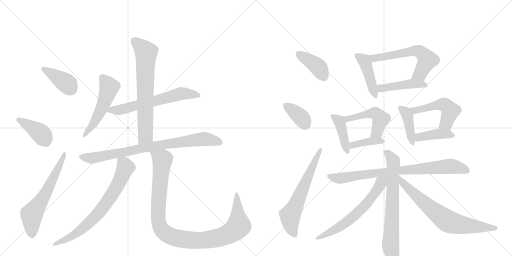
t = 0.00 s
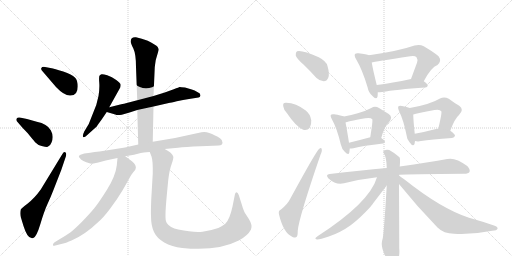
t = 3.56 s
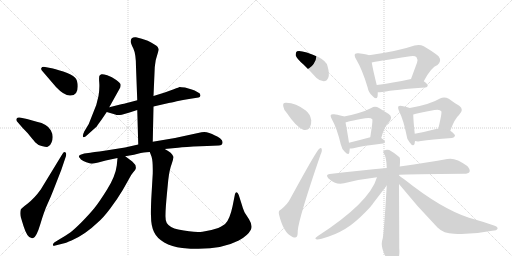
t = 7.12 s
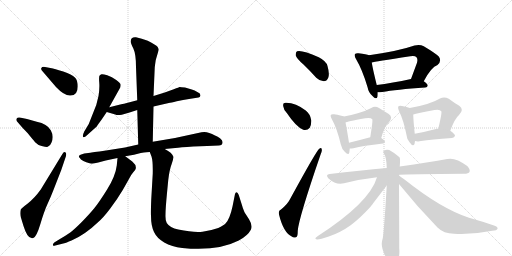
t = 10.67 s
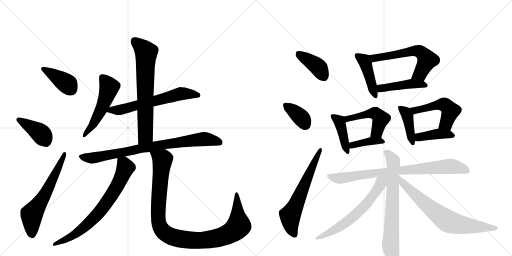
t = 14.23 s
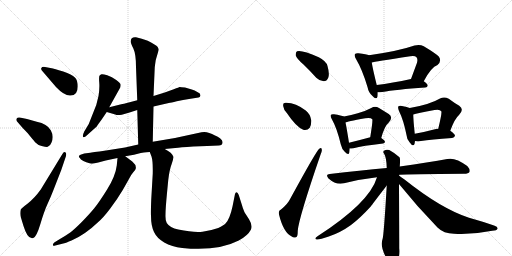
t = 17.79 s

The animated SVG that drew these frames (rendered in a browser with its animation timeline set to each time). Animation: 25 CSS @keyframes rules; one cycle of 17.79 s.

<svg version="1.1" viewBox="0 0 2048 1024" xmlns="http://www.w3.org/2000/svg">
  <g stroke="lightgray" stroke-dasharray="1,1" stroke-width="1" transform="scale(4, 4)">
    <line x1="0" y1="0" x2="256" y2="256"></line>
    <line x1="256" y1="0" x2="0" y2="256"></line>
    <line x1="128" y1="0" x2="128" y2="256"></line>
    <line x1="0" y1="128" x2="256" y2="128"></line>
    <line x1="256" y1="0" x2="512" y2="256"></line>
    <line x1="512" y1="0" x2="256" y2="256"></line>
    <line x1="384" y1="0" x2="384" y2="256"></line>
    <line x1="256" y1="128" x2="512" y2="128"></line>
  </g>
<g transform="scale(1, -1) translate(0, -850)">
   <style type="text/css">
    @keyframes keyframes0 {
      from {
       stroke: black;
       stroke-dashoffset: 394;
       stroke-width: 128;
       }
       56% {
       animation-timing-function: step-end;
       stroke: black;
       stroke-dashoffset: 0;
       stroke-width: 128;
       }
       to {
       stroke: black;
       stroke-width: 1024;
       }
       }
       #make-me-a-hanzi-animation-0 {
         animation: keyframes0 0.570638s both;
         animation-delay: 0.000000s;
         animation-timing-function: linear;
       }
    @keyframes keyframes1 {
      from {
       stroke: black;
       stroke-dashoffset: 406;
       stroke-width: 128;
       }
       57% {
       animation-timing-function: step-end;
       stroke: black;
       stroke-dashoffset: 0;
       stroke-width: 128;
       }
       to {
       stroke: black;
       stroke-width: 1024;
       }
       }
       #make-me-a-hanzi-animation-1 {
         animation: keyframes1 0.580404s both;
         animation-delay: 0.570638s;
         animation-timing-function: linear;
       }
    @keyframes keyframes2 {
      from {
       stroke: black;
       stroke-dashoffset: 613;
       stroke-width: 128;
       }
       67% {
       animation-timing-function: step-end;
       stroke: black;
       stroke-dashoffset: 0;
       stroke-width: 128;
       }
       to {
       stroke: black;
       stroke-width: 1024;
       }
       }
       #make-me-a-hanzi-animation-2 {
         animation: keyframes2 0.748861s both;
         animation-delay: 1.151042s;
         animation-timing-function: linear;
       }
    @keyframes keyframes3 {
      from {
       stroke: black;
       stroke-dashoffset: 524;
       stroke-width: 128;
       }
       63% {
       animation-timing-function: step-end;
       stroke: black;
       stroke-dashoffset: 0;
       stroke-width: 128;
       }
       to {
       stroke: black;
       stroke-width: 1024;
       }
       }
       #make-me-a-hanzi-animation-3 {
         animation: keyframes3 0.676432s both;
         animation-delay: 1.899902s;
         animation-timing-function: linear;
       }
    @keyframes keyframes4 {
      from {
       stroke: black;
       stroke-dashoffset: 625;
       stroke-width: 128;
       }
       67% {
       animation-timing-function: step-end;
       stroke: black;
       stroke-dashoffset: 0;
       stroke-width: 128;
       }
       to {
       stroke: black;
       stroke-width: 1024;
       }
       }
       #make-me-a-hanzi-animation-4 {
         animation: keyframes4 0.758626s both;
         animation-delay: 2.576335s;
         animation-timing-function: linear;
       }
    @keyframes keyframes5 {
      from {
       stroke: black;
       stroke-dashoffset: 691;
       stroke-width: 128;
       }
       69% {
       animation-timing-function: step-end;
       stroke: black;
       stroke-dashoffset: 0;
       stroke-width: 128;
       }
       to {
       stroke: black;
       stroke-width: 1024;
       }
       }
       #make-me-a-hanzi-animation-5 {
         animation: keyframes5 0.812337s both;
         animation-delay: 3.334961s;
         animation-timing-function: linear;
       }
    @keyframes keyframes6 {
      from {
       stroke: black;
       stroke-dashoffset: 812;
       stroke-width: 128;
       }
       73% {
       animation-timing-function: step-end;
       stroke: black;
       stroke-dashoffset: 0;
       stroke-width: 128;
       }
       to {
       stroke: black;
       stroke-width: 1024;
       }
       }
       #make-me-a-hanzi-animation-6 {
         animation: keyframes6 0.910807s both;
         animation-delay: 4.147298s;
         animation-timing-function: linear;
       }
    @keyframes keyframes7 {
      from {
       stroke: black;
       stroke-dashoffset: 725;
       stroke-width: 128;
       }
       70% {
       animation-timing-function: step-end;
       stroke: black;
       stroke-dashoffset: 0;
       stroke-width: 128;
       }
       to {
       stroke: black;
       stroke-width: 1024;
       }
       }
       #make-me-a-hanzi-animation-7 {
         animation: keyframes7 0.840007s both;
         animation-delay: 5.058105s;
         animation-timing-function: linear;
       }
    @keyframes keyframes8 {
      from {
       stroke: black;
       stroke-dashoffset: 1050;
       stroke-width: 128;
       }
       77% {
       animation-timing-function: step-end;
       stroke: black;
       stroke-dashoffset: 0;
       stroke-width: 128;
       }
       to {
       stroke: black;
       stroke-width: 1024;
       }
       }
       #make-me-a-hanzi-animation-8 {
         animation: keyframes8 1.104492s both;
         animation-delay: 5.898112s;
         animation-timing-function: linear;
       }
    @keyframes keyframes9 {
      from {
       stroke: black;
       stroke-dashoffset: 396;
       stroke-width: 128;
       }
       56% {
       animation-timing-function: step-end;
       stroke: black;
       stroke-dashoffset: 0;
       stroke-width: 128;
       }
       to {
       stroke: black;
       stroke-width: 1024;
       }
       }
       #make-me-a-hanzi-animation-9 {
         animation: keyframes9 0.572266s both;
         animation-delay: 7.002604s;
         animation-timing-function: linear;
       }
    @keyframes keyframes10 {
      from {
       stroke: black;
       stroke-dashoffset: 365;
       stroke-width: 128;
       }
       54% {
       animation-timing-function: step-end;
       stroke: black;
       stroke-dashoffset: 0;
       stroke-width: 128;
       }
       to {
       stroke: black;
       stroke-width: 1024;
       }
       }
       #make-me-a-hanzi-animation-10 {
         animation: keyframes10 0.547038s both;
         animation-delay: 7.574870s;
         animation-timing-function: linear;
       }
    @keyframes keyframes11 {
      from {
       stroke: black;
       stroke-dashoffset: 623;
       stroke-width: 128;
       }
       67% {
       animation-timing-function: step-end;
       stroke: black;
       stroke-dashoffset: 0;
       stroke-width: 128;
       }
       to {
       stroke: black;
       stroke-width: 1024;
       }
       }
       #make-me-a-hanzi-animation-11 {
         animation: keyframes11 0.756999s both;
         animation-delay: 8.121908s;
         animation-timing-function: linear;
       }
    @keyframes keyframes12 {
      from {
       stroke: black;
       stroke-dashoffset: 438;
       stroke-width: 128;
       }
       59% {
       animation-timing-function: step-end;
       stroke: black;
       stroke-dashoffset: 0;
       stroke-width: 128;
       }
       to {
       stroke: black;
       stroke-width: 1024;
       }
       }
       #make-me-a-hanzi-animation-12 {
         animation: keyframes12 0.606445s both;
         animation-delay: 8.878906s;
         animation-timing-function: linear;
       }
    @keyframes keyframes13 {
      from {
       stroke: black;
       stroke-dashoffset: 595;
       stroke-width: 128;
       }
       66% {
       animation-timing-function: step-end;
       stroke: black;
       stroke-dashoffset: 0;
       stroke-width: 128;
       }
       to {
       stroke: black;
       stroke-width: 1024;
       }
       }
       #make-me-a-hanzi-animation-13 {
         animation: keyframes13 0.734212s both;
         animation-delay: 9.485352s;
         animation-timing-function: linear;
       }
    @keyframes keyframes14 {
      from {
       stroke: black;
       stroke-dashoffset: 448;
       stroke-width: 128;
       }
       59% {
       animation-timing-function: step-end;
       stroke: black;
       stroke-dashoffset: 0;
       stroke-width: 128;
       }
       to {
       stroke: black;
       stroke-width: 1024;
       }
       }
       #make-me-a-hanzi-animation-14 {
         animation: keyframes14 0.614583s both;
         animation-delay: 10.219564s;
         animation-timing-function: linear;
       }
    @keyframes keyframes15 {
      from {
       stroke: black;
       stroke-dashoffset: 415;
       stroke-width: 128;
       }
       57% {
       animation-timing-function: step-end;
       stroke: black;
       stroke-dashoffset: 0;
       stroke-width: 128;
       }
       to {
       stroke: black;
       stroke-width: 1024;
       }
       }
       #make-me-a-hanzi-animation-15 {
         animation: keyframes15 0.587728s both;
         animation-delay: 10.834147s;
         animation-timing-function: linear;
       }
    @keyframes keyframes16 {
      from {
       stroke: black;
       stroke-dashoffset: 488;
       stroke-width: 128;
       }
       61% {
       animation-timing-function: step-end;
       stroke: black;
       stroke-dashoffset: 0;
       stroke-width: 128;
       }
       to {
       stroke: black;
       stroke-width: 1024;
       }
       }
       #make-me-a-hanzi-animation-16 {
         animation: keyframes16 0.647135s both;
         animation-delay: 11.421875s;
         animation-timing-function: linear;
       }
    @keyframes keyframes17 {
      from {
       stroke: black;
       stroke-dashoffset: 389;
       stroke-width: 128;
       }
       56% {
       animation-timing-function: step-end;
       stroke: black;
       stroke-dashoffset: 0;
       stroke-width: 128;
       }
       to {
       stroke: black;
       stroke-width: 1024;
       }
       }
       #make-me-a-hanzi-animation-17 {
         animation: keyframes17 0.566569s both;
         animation-delay: 12.069010s;
         animation-timing-function: linear;
       }
    @keyframes keyframes18 {
      from {
       stroke: black;
       stroke-dashoffset: 409;
       stroke-width: 128;
       }
       57% {
       animation-timing-function: step-end;
       stroke: black;
       stroke-dashoffset: 0;
       stroke-width: 128;
       }
       to {
       stroke: black;
       stroke-width: 1024;
       }
       }
       #make-me-a-hanzi-animation-18 {
         animation: keyframes18 0.582845s both;
         animation-delay: 12.635579s;
         animation-timing-function: linear;
       }
    @keyframes keyframes19 {
      from {
       stroke: black;
       stroke-dashoffset: 502;
       stroke-width: 128;
       }
       62% {
       animation-timing-function: step-end;
       stroke: black;
       stroke-dashoffset: 0;
       stroke-width: 128;
       }
       to {
       stroke: black;
       stroke-width: 1024;
       }
       }
       #make-me-a-hanzi-animation-19 {
         animation: keyframes19 0.658529s both;
         animation-delay: 13.218424s;
         animation-timing-function: linear;
       }
    @keyframes keyframes20 {
      from {
       stroke: black;
       stroke-dashoffset: 403;
       stroke-width: 128;
       }
       57% {
       animation-timing-function: step-end;
       stroke: black;
       stroke-dashoffset: 0;
       stroke-width: 128;
       }
       to {
       stroke: black;
       stroke-width: 1024;
       }
       }
       #make-me-a-hanzi-animation-20 {
         animation: keyframes20 0.577962s both;
         animation-delay: 13.876953s;
         animation-timing-function: linear;
       }
    @keyframes keyframes21 {
      from {
       stroke: black;
       stroke-dashoffset: 814;
       stroke-width: 128;
       }
       73% {
       animation-timing-function: step-end;
       stroke: black;
       stroke-dashoffset: 0;
       stroke-width: 128;
       }
       to {
       stroke: black;
       stroke-width: 1024;
       }
       }
       #make-me-a-hanzi-animation-21 {
         animation: keyframes21 0.912435s both;
         animation-delay: 14.454915s;
         animation-timing-function: linear;
       }
    @keyframes keyframes22 {
      from {
       stroke: black;
       stroke-dashoffset: 712;
       stroke-width: 128;
       }
       70% {
       animation-timing-function: step-end;
       stroke: black;
       stroke-dashoffset: 0;
       stroke-width: 128;
       }
       to {
       stroke: black;
       stroke-width: 1024;
       }
       }
       #make-me-a-hanzi-animation-22 {
         animation: keyframes22 0.829427s both;
         animation-delay: 15.367350s;
         animation-timing-function: linear;
       }
    @keyframes keyframes23 {
      from {
       stroke: black;
       stroke-dashoffset: 625;
       stroke-width: 128;
       }
       67% {
       animation-timing-function: step-end;
       stroke: black;
       stroke-dashoffset: 0;
       stroke-width: 128;
       }
       to {
       stroke: black;
       stroke-width: 1024;
       }
       }
       #make-me-a-hanzi-animation-23 {
         animation: keyframes23 0.758626s both;
         animation-delay: 16.196777s;
         animation-timing-function: linear;
       }
    @keyframes keyframes24 {
      from {
       stroke: black;
       stroke-dashoffset: 714;
       stroke-width: 128;
       }
       70% {
       animation-timing-function: step-end;
       stroke: black;
       stroke-dashoffset: 0;
       stroke-width: 128;
       }
       to {
       stroke: black;
       stroke-width: 1024;
       }
       }
       #make-me-a-hanzi-animation-24 {
         animation: keyframes24 0.831055s both;
         animation-delay: 16.955404s;
         animation-timing-function: linear;
       }
</style>
<path d="M 224 502 Q 258 466 282 468 Q 311 468 311 504 Q 311 530 299.5 540.5 Q 288 551 253 564 Q 213 576 212 576 L 175 583 Q 167 583 165 577.5 Q 163 572 170 565 L 224 502 Z" fill="lightgray"></path> 
<path d="M 89 340 L 111 317 Q 131 292 140.5 281.5 Q 150 271 166.5 266.5 Q 183 262 187 262 Q 191 262 195 266 Q 201 268 206 280 Q 217 305 203 329.5 Q 189 354 147 363 L 108 374 L 79 380 Q 70 382 67 376 Q 62 370 71 361 L 89 340 Z" fill="lightgray"></path> 
<path d="M 163 92 Q 137 56 111 36.5 Q 85 17 83 12 Q 79 -2 83 -18 L 94 -54 Q 109 -102 126 -102 Q 128 -104 133 -102 Q 146 -98 161.5 -46 Q 177 6 190 34 Q 203 62 213 88 L 245 170 L 264 226 Q 267 238 261 241 Q 255 244 249 233 L 163 92 Z" fill="lightgray"></path> 
<path d="M 437 421 L 481 500 Q 483 507 482.5 512 Q 482 517 465 530 Q 448 543 429 549 Q 410 555 406 553 Q 402 551 398.5 548 Q 395 545 397 520.5 Q 399 496 394 466 L 385 430 L 355 354 L 337 324 Q 329 307 332.5 302.5 Q 336 298 349 310 L 387 344 Q 392 352 406 371 L 427 402 L 437 421 Z" fill="lightgray"></path> 
<path d="M 614 424 L 675 438 Q 683 439 707 445 Q 730 451 762 455 L 794 460 Q 800 460 802 468 Q 802 477 791 481 Q 778 489 767 492 L 740 500 L 726 501 L 719 502 L 718 502 Q 717 501 695 493 L 659 480 L 614 466 L 549 449 L 496 435 L 485 433 L 437 421 C 408 414 398 410 427 402 L 461 392 Q 468 388 487 391 L 515 399 L 549 410 L 614 424 Z" fill="lightgray"></path> 
<path d="M 611 283 L 614 424 L 614 466 L 619 581 Q 620 590 623 610 L 635 651 Q 635 655 630 663 Q 625 670 591 687 L 567 695 L 544 701 Q 523 703 523 686 Q 521 680 533 657 Q 544 634 544 582 L 549 449 L 549 410 L 553 272 C 554 242 610 253 611 283 Z" fill="lightgray"></path> 
<path d="M 322 231 Q 310 226 320 217 Q 321 213 333.5 206.5 Q 346 200 355 198 Q 367 192 393 200 L 423 208 L 470 218 L 501 225 L 536 231 L 563 238 Q 590 242 599 242 L 659 254 L 701 258 Q 719 261 773 264 L 829 266 L 875 268 Q 890 268 890 280 Q 892 288 880 297 Q 868 306 860 308 Q 828 327 806 321 L 700 298 L 611 283 L 553 272 L 500 260 L 424 248 Q 365 240 361 239 L 337 236 L 322 231 Z" fill="lightgray"></path> 
<path d="M 470 218 L 467 188 Q 462 146 429 93 Q 396 40 377 17 Q 358 -6 328 -37 Q 297 -68 281 -80 Q 264 -92 238 -107 L 217 -120 Q 210 -126 212 -131 Q 213 -135 221 -132 L 257 -123 Q 263 -122 286 -112 Q 340 -89 393 -38 Q 413 -21 441 16 Q 469 53 491 90 Q 512 127 518 138 Q 523 149 533 161 Q 542 172 542 173 Q 548 188 529 204 L 501 225 C 477 243 473 246 470 218 Z" fill="lightgray"></path> 
<path d="M 599 242 L 606 224 Q 612 207 611 156 L 605 53 Q 603 0 604 -13 Q 604 -53 616 -78 Q 627 -102 657 -120 Q 687 -137 729 -142 Q 870 -156 955 -112 Q 991 -93 1004 -68 Q 1011 -51 996 -27 L 978 1 Q 970 20 968 29 L 955 70 Q 951 81 946 81 Q 942 80 940 74 L 930 24 Q 919 -27 902 -44 Q 895 -51 873 -62 Q 845 -72 810 -77 Q 774 -81 713 -68 Q 679 -61 667 -42 Q 661 -32 662 -8 Q 662 16 668 78 L 673 130 Q 678 172 687 195 Q 695 218 693 224 Q 689 239 659 254 C 633 270 589 270 599 242 Z" fill="lightgray"></path> 
<path d="M 1214 592 Q 1239 568 1265 539 Q 1278 526 1295 525 Q 1307 525 1313 539 Q 1319 554 1310 586 Q 1306 605 1275 621 Q 1206 652 1188 645 Q 1182 641 1183 628 Q 1187 615 1214 592 Z" fill="lightgray"></path> 
<path d="M 1148 397 Q 1184 343 1213 331 Q 1229 327 1239 339 Q 1246 352 1245 369 Q 1241 394 1223 408 Q 1184 438 1145 439 Q 1141 440 1138 438 Q 1131 437 1133 425 Q 1134 412 1148 397 Z" fill="lightgray"></path> 
<path d="M 1124 12 Q 1112 8 1116 -8 Q 1134 -81 1167 -96 Q 1174 -103 1184 -99 Q 1191 -98 1191 -73 Q 1195 -22 1282 231 Q 1289 247 1287 252 Q 1286 262 1277 255 Q 1268 251 1162 57 Q 1152 35 1124 12 Z" fill="lightgray"></path> 
<path d="M 1476 629 Q 1467 633 1434 637 Q 1424 638 1420 634 Q 1416 628 1424 614 Q 1449 572 1470 502 Q 1474 480 1489 467 Q 1505 449 1510 463 Q 1511 470 1511 481 L 1507 510 Q 1491 574 1487 600 C 1483 627 1483 627 1476 629 Z" fill="lightgray"></path> 
<path d="M 1695 525 Q 1725 582 1750 590 Q 1768 606 1755 624 Q 1742 637 1695 665 Q 1679 674 1658 668 Q 1595 646 1476 629 C 1446 625 1458 594 1487 600 Q 1497 603 1641 625 Q 1659 629 1666 621 Q 1672 614 1668 599 L 1644 534 C 1634 506 1681 499 1695 525 Z" fill="lightgray"></path> 
<path d="M 1511 481 Q 1518 481 1529 482 Q 1583 492 1701 500 Q 1710 501 1711 508 Q 1711 514 1695 525 C 1674 540 1673 540 1644 534 Q 1568 518 1507 510 C 1477 506 1481 480 1511 481 Z" fill="lightgray"></path> 
<path d="M 1376 384 Q 1366 388 1336 393 Q 1326 394 1324 391 Q 1320 387 1327 374 Q 1348 337 1363 273 Q 1367 254 1379 243 Q 1394 227 1397 239 Q 1398 246 1399 256 L 1396 279 Q 1387 337 1382 360 C 1377 384 1377 384 1376 384 Z" fill="lightgray"></path> 
<path d="M 1525 298 Q 1538 346 1555 360 Q 1574 382 1555 394 L 1516 418 Q 1500 428 1485 418 Q 1461 405 1431 397 Q 1406 390 1376 384 C 1347 378 1354 350 1382 360 Q 1385 363 1461 377 Q 1483 381 1489 373 Q 1492 370 1481 301 C 1476 271 1517 269 1525 298 Z" fill="lightgray"></path> 
<path d="M 1399 256 Q 1406 256 1414 257 Q 1451 267 1532 276 Q 1539 277 1540 283 Q 1540 287 1525 298 C 1510 309 1510 309 1481 301 Q 1433 288 1396 279 C 1367 272 1369 255 1399 256 Z" fill="lightgray"></path> 
<path d="M 1639 418 Q 1629 422 1608 426 Q 1598 429 1594 425 Q 1590 421 1596 406 Q 1614 370 1626 310 Q 1627 292 1639 280 Q 1652 261 1658 274 L 1660 286 L 1659 315 Q 1653 373 1653 392 C 1653 413 1653 413 1639 418 Z" fill="lightgray"></path> 
<path d="M 1801 327 Q 1819 376 1836 390 Q 1858 412 1837 427 Q 1819 437 1795 455 Q 1777 465 1760 456 Q 1720 432 1639 418 C 1609 413 1624 383 1653 392 Q 1668 398 1738 410 Q 1760 414 1765 405 Q 1769 401 1753 335 C 1746 306 1790 299 1801 327 Z" fill="lightgray"></path> 
<path d="M 1660 286 Q 1672 283 1684 286 Q 1724 293 1808 298 Q 1818 299 1820 307 Q 1820 314 1801 327 L 1753 335 Q 1750 336 1748 335 Q 1699 322 1659 315 C 1629 310 1631 292 1660 286 Z" fill="lightgray"></path> 
<path d="M 1597 151 Q 1636 154 1856 155 Q 1874 155 1878 162 Q 1882 172 1869 186 Q 1821 222 1789 214 Q 1717 201 1599 184 L 1547 178 Q 1441 168 1319 154 Q 1300 153 1314 136 Q 1344 109 1376 117 Q 1437 133 1508 141 L 1597 151 Z" fill="lightgray"></path> 
<path d="M 1596 148 Q 1596 149 1597 151 L 1599 184 Q 1602 217 1598 221 Q 1576 240 1557 250 Q 1545 254 1536 247 Q 1530 243 1537 234 Q 1546 219 1547 178 L 1547 108 Q 1535 -96 1530 -107 Q 1518 -140 1553 -194 Q 1563 -212 1572 -216 Q 1582 -217 1588 -205 Q 1600 -174 1597 -144 Q 1597 -102 1596 114 L 1596 148 Z" fill="lightgray"></path> 
<path d="M 1508 141 Q 1478 39 1270 -95 Q 1254 -105 1268 -108 Q 1278 -109 1315 -96 Q 1361 -81 1404 -50 Q 1441 -22 1483 24 Q 1487 30 1547 108 C 1579 149 1526 193 1508 141 Z" fill="lightgray"></path> 
<path d="M 1596 114 Q 1669 23 1750 -60 Q 1775 -85 1816 -85 Q 1891 -89 1969 -73 Q 1988 -72 1990 -65 Q 1993 -58 1976 -52 Q 1930 -36 1876 -21 Q 1765 15 1618 132 Q 1603 142 1596 148 C 1572 166 1577 137 1596 114 Z" fill="lightgray"></path> 
      <clipPath id="make-me-a-hanzi-clip-0">
      <path d="M 224 502 Q 258 466 282 468 Q 311 468 311 504 Q 311 530 299.5 540.5 Q 288 551 253 564 Q 213 576 212 576 L 175 583 Q 167 583 165 577.5 Q 163 572 170 565 L 224 502 Z" fill="lightgray"></path>
      </clipPath>
      <path clip-path="url(#make-me-a-hanzi-clip-0)" d="M 174 574 L 271 513 L 284 493 " fill="none" id="make-me-a-hanzi-animation-0" stroke-dasharray="266 532" stroke-linecap="round"></path>

      <clipPath id="make-me-a-hanzi-clip-1">
      <path d="M 89 340 L 111 317 Q 131 292 140.5 281.5 Q 150 271 166.5 266.5 Q 183 262 187 262 Q 191 262 195 266 Q 201 268 206 280 Q 217 305 203 329.5 Q 189 354 147 363 L 108 374 L 79 380 Q 70 382 67 376 Q 62 370 71 361 L 89 340 Z" fill="lightgray"></path>
      </clipPath>
      <path clip-path="url(#make-me-a-hanzi-clip-1)" d="M 76 370 L 162 317 L 183 287 L 185 275 " fill="none" id="make-me-a-hanzi-animation-1" stroke-dasharray="278 556" stroke-linecap="round"></path>

      <clipPath id="make-me-a-hanzi-clip-2">
      <path d="M 163 92 Q 137 56 111 36.5 Q 85 17 83 12 Q 79 -2 83 -18 L 94 -54 Q 109 -102 126 -102 Q 128 -104 133 -102 Q 146 -98 161.5 -46 Q 177 6 190 34 Q 203 62 213 88 L 245 170 L 264 226 Q 267 238 261 241 Q 255 244 249 233 L 163 92 Z" fill="lightgray"></path>
      </clipPath>
      <path clip-path="url(#make-me-a-hanzi-clip-2)" d="M 130 -90 L 126 -11 L 183 77 L 258 233 " fill="none" id="make-me-a-hanzi-animation-2" stroke-dasharray="485 970" stroke-linecap="round"></path>

      <clipPath id="make-me-a-hanzi-clip-3">
      <path d="M 437 421 L 481 500 Q 483 507 482.5 512 Q 482 517 465 530 Q 448 543 429 549 Q 410 555 406 553 Q 402 551 398.5 548 Q 395 545 397 520.5 Q 399 496 394 466 L 385 430 L 355 354 L 337 324 Q 329 307 332.5 302.5 Q 336 298 349 310 L 387 344 Q 392 352 406 371 L 427 402 L 437 421 Z" fill="lightgray"></path>
      </clipPath>
      <path clip-path="url(#make-me-a-hanzi-clip-3)" d="M 409 541 L 432 511 L 432 484 L 408 418 L 372 351 L 336 307 " fill="none" id="make-me-a-hanzi-animation-3" stroke-dasharray="396 792" stroke-linecap="round"></path>

      <clipPath id="make-me-a-hanzi-clip-4">
      <path d="M 614 424 L 675 438 Q 683 439 707 445 Q 730 451 762 455 L 794 460 Q 800 460 802 468 Q 802 477 791 481 Q 778 489 767 492 L 740 500 L 726 501 L 719 502 L 718 502 Q 717 501 695 493 L 659 480 L 614 466 L 549 449 L 496 435 L 485 433 L 437 421 C 408 414 398 410 427 402 L 461 392 Q 468 388 487 391 L 515 399 L 549 410 L 614 424 Z" fill="lightgray"></path>
      </clipPath>
      <path clip-path="url(#make-me-a-hanzi-clip-4)" d="M 434 404 L 446 410 L 489 412 L 712 473 L 740 476 L 793 469 " fill="none" id="make-me-a-hanzi-animation-4" stroke-dasharray="497 994" stroke-linecap="round"></path>

      <clipPath id="make-me-a-hanzi-clip-5">
      <path d="M 611 283 L 614 424 L 614 466 L 619 581 Q 620 590 623 610 L 635 651 Q 635 655 630 663 Q 625 670 591 687 L 567 695 L 544 701 Q 523 703 523 686 Q 521 680 533 657 Q 544 634 544 582 L 549 449 L 549 410 L 553 272 C 554 242 610 253 611 283 Z" fill="lightgray"></path>
      </clipPath>
      <path clip-path="url(#make-me-a-hanzi-clip-5)" d="M 538 687 L 585 640 L 582 308 L 559 280 " fill="none" id="make-me-a-hanzi-animation-5" stroke-dasharray="563 1126" stroke-linecap="round"></path>

      <clipPath id="make-me-a-hanzi-clip-6">
      <path d="M 322 231 Q 310 226 320 217 Q 321 213 333.5 206.5 Q 346 200 355 198 Q 367 192 393 200 L 423 208 L 470 218 L 501 225 L 536 231 L 563 238 Q 590 242 599 242 L 659 254 L 701 258 Q 719 261 773 264 L 829 266 L 875 268 Q 890 268 890 280 Q 892 288 880 297 Q 868 306 860 308 Q 828 327 806 321 L 700 298 L 611 283 L 553 272 L 500 260 L 424 248 Q 365 240 361 239 L 337 236 L 322 231 Z" fill="lightgray"></path>
      </clipPath>
      <path clip-path="url(#make-me-a-hanzi-clip-6)" d="M 331 223 L 365 217 L 563 257 L 804 293 L 842 291 L 878 280 " fill="none" id="make-me-a-hanzi-animation-6" stroke-dasharray="684 1368" stroke-linecap="round"></path>

      <clipPath id="make-me-a-hanzi-clip-7">
      <path d="M 470 218 L 467 188 Q 462 146 429 93 Q 396 40 377 17 Q 358 -6 328 -37 Q 297 -68 281 -80 Q 264 -92 238 -107 L 217 -120 Q 210 -126 212 -131 Q 213 -135 221 -132 L 257 -123 Q 263 -122 286 -112 Q 340 -89 393 -38 Q 413 -21 441 16 Q 469 53 491 90 Q 512 127 518 138 Q 523 149 533 161 Q 542 172 542 173 Q 548 188 529 204 L 501 225 C 477 243 473 246 470 218 Z" fill="lightgray"></path>
      </clipPath>
      <path clip-path="url(#make-me-a-hanzi-clip-7)" d="M 480 209 L 495 196 L 502 180 L 464 98 L 406 12 L 329 -66 L 272 -105 L 217 -127 " fill="none" id="make-me-a-hanzi-animation-7" stroke-dasharray="597 1194" stroke-linecap="round"></path>

      <clipPath id="make-me-a-hanzi-clip-8">
      <path d="M 599 242 L 606 224 Q 612 207 611 156 L 605 53 Q 603 0 604 -13 Q 604 -53 616 -78 Q 627 -102 657 -120 Q 687 -137 729 -142 Q 870 -156 955 -112 Q 991 -93 1004 -68 Q 1011 -51 996 -27 L 978 1 Q 970 20 968 29 L 955 70 Q 951 81 946 81 Q 942 80 940 74 L 930 24 Q 919 -27 902 -44 Q 895 -51 873 -62 Q 845 -72 810 -77 Q 774 -81 713 -68 Q 679 -61 667 -42 Q 661 -32 662 -8 Q 662 16 668 78 L 673 130 Q 678 172 687 195 Q 695 218 693 224 Q 689 239 659 254 C 633 270 589 270 599 242 Z" fill="lightgray"></path>
      </clipPath>
      <path clip-path="url(#make-me-a-hanzi-clip-8)" d="M 607 240 L 650 211 L 633 -20 L 642 -61 L 668 -88 L 726 -107 L 794 -112 L 865 -103 L 921 -82 L 955 -53 L 948 73 " fill="none" id="make-me-a-hanzi-animation-8" stroke-dasharray="922 1844" stroke-linecap="round"></path>

      <clipPath id="make-me-a-hanzi-clip-9">
      <path d="M 1214 592 Q 1239 568 1265 539 Q 1278 526 1295 525 Q 1307 525 1313 539 Q 1319 554 1310 586 Q 1306 605 1275 621 Q 1206 652 1188 645 Q 1182 641 1183 628 Q 1187 615 1214 592 Z" fill="lightgray"></path>
      </clipPath>
      <path clip-path="url(#make-me-a-hanzi-clip-9)" d="M 1193 637 L 1272 582 L 1294 544 " fill="none" id="make-me-a-hanzi-animation-9" stroke-dasharray="268 536" stroke-linecap="round"></path>

      <clipPath id="make-me-a-hanzi-clip-10">
      <path d="M 1148 397 Q 1184 343 1213 331 Q 1229 327 1239 339 Q 1246 352 1245 369 Q 1241 394 1223 408 Q 1184 438 1145 439 Q 1141 440 1138 438 Q 1131 437 1133 425 Q 1134 412 1148 397 Z" fill="lightgray"></path>
      </clipPath>
      <path clip-path="url(#make-me-a-hanzi-clip-10)" d="M 1143 429 L 1198 386 L 1220 354 " fill="none" id="make-me-a-hanzi-animation-10" stroke-dasharray="237 474" stroke-linecap="round"></path>

      <clipPath id="make-me-a-hanzi-clip-11">
      <path d="M 1124 12 Q 1112 8 1116 -8 Q 1134 -81 1167 -96 Q 1174 -103 1184 -99 Q 1191 -98 1191 -73 Q 1195 -22 1282 231 Q 1289 247 1287 252 Q 1286 262 1277 255 Q 1268 251 1162 57 Q 1152 35 1124 12 Z" fill="lightgray"></path>
      </clipPath>
      <path clip-path="url(#make-me-a-hanzi-clip-11)" d="M 1178 -89 L 1166 -62 L 1161 -12 L 1281 249 " fill="none" id="make-me-a-hanzi-animation-11" stroke-dasharray="495 990" stroke-linecap="round"></path>

      <clipPath id="make-me-a-hanzi-clip-12">
      <path d="M 1476 629 Q 1467 633 1434 637 Q 1424 638 1420 634 Q 1416 628 1424 614 Q 1449 572 1470 502 Q 1474 480 1489 467 Q 1505 449 1510 463 Q 1511 470 1511 481 L 1507 510 Q 1491 574 1487 600 C 1483 627 1483 627 1476 629 Z" fill="lightgray"></path>
      </clipPath>
      <path clip-path="url(#make-me-a-hanzi-clip-12)" d="M 1428 629 L 1456 608 L 1464 591 L 1500 468 " fill="none" id="make-me-a-hanzi-animation-12" stroke-dasharray="310 620" stroke-linecap="round"></path>

      <clipPath id="make-me-a-hanzi-clip-13">
      <path d="M 1695 525 Q 1725 582 1750 590 Q 1768 606 1755 624 Q 1742 637 1695 665 Q 1679 674 1658 668 Q 1595 646 1476 629 C 1446 625 1458 594 1487 600 Q 1497 603 1641 625 Q 1659 629 1666 621 Q 1672 614 1668 599 L 1644 534 C 1634 506 1681 499 1695 525 Z" fill="lightgray"></path>
      </clipPath>
      <path clip-path="url(#make-me-a-hanzi-clip-13)" d="M 1487 608 L 1508 620 L 1599 632 L 1659 647 L 1676 645 L 1690 637 L 1709 610 L 1680 555 L 1651 539 " fill="none" id="make-me-a-hanzi-animation-13" stroke-dasharray="467 934" stroke-linecap="round"></path>

      <clipPath id="make-me-a-hanzi-clip-14">
      <path d="M 1511 481 Q 1518 481 1529 482 Q 1583 492 1701 500 Q 1710 501 1711 508 Q 1711 514 1695 525 C 1674 540 1673 540 1644 534 Q 1568 518 1507 510 C 1477 506 1481 480 1511 481 Z" fill="lightgray"></path>
      </clipPath>
      <path clip-path="url(#make-me-a-hanzi-clip-14)" d="M 1515 489 L 1530 498 L 1639 515 L 1703 508 " fill="none" id="make-me-a-hanzi-animation-14" stroke-dasharray="320 640" stroke-linecap="round"></path>

      <clipPath id="make-me-a-hanzi-clip-15">
      <path d="M 1376 384 Q 1366 388 1336 393 Q 1326 394 1324 391 Q 1320 387 1327 374 Q 1348 337 1363 273 Q 1367 254 1379 243 Q 1394 227 1397 239 Q 1398 246 1399 256 L 1396 279 Q 1387 337 1382 360 C 1377 384 1377 384 1376 384 Z" fill="lightgray"></path>
      </clipPath>
      <path clip-path="url(#make-me-a-hanzi-clip-15)" d="M 1331 386 L 1359 361 L 1388 243 " fill="none" id="make-me-a-hanzi-animation-15" stroke-dasharray="287 574" stroke-linecap="round"></path>

      <clipPath id="make-me-a-hanzi-clip-16">
      <path d="M 1525 298 Q 1538 346 1555 360 Q 1574 382 1555 394 L 1516 418 Q 1500 428 1485 418 Q 1461 405 1431 397 Q 1406 390 1376 384 C 1347 378 1354 350 1382 360 Q 1385 363 1461 377 Q 1483 381 1489 373 Q 1492 370 1481 301 C 1476 271 1517 269 1525 298 Z" fill="lightgray"></path>
      </clipPath>
      <path clip-path="url(#make-me-a-hanzi-clip-16)" d="M 1381 366 L 1400 378 L 1501 397 L 1523 375 L 1508 322 L 1489 313 " fill="none" id="make-me-a-hanzi-animation-16" stroke-dasharray="360 720" stroke-linecap="round"></path>

      <clipPath id="make-me-a-hanzi-clip-17">
      <path d="M 1399 256 Q 1406 256 1414 257 Q 1451 267 1532 276 Q 1539 277 1540 283 Q 1540 287 1525 298 C 1510 309 1510 309 1481 301 Q 1433 288 1396 279 C 1367 272 1369 255 1399 256 Z" fill="lightgray"></path>
      </clipPath>
      <path clip-path="url(#make-me-a-hanzi-clip-17)" d="M 1404 274 L 1410 269 L 1477 285 L 1533 283 " fill="none" id="make-me-a-hanzi-animation-17" stroke-dasharray="261 522" stroke-linecap="round"></path>

      <clipPath id="make-me-a-hanzi-clip-18">
      <path d="M 1639 418 Q 1629 422 1608 426 Q 1598 429 1594 425 Q 1590 421 1596 406 Q 1614 370 1626 310 Q 1627 292 1639 280 Q 1652 261 1658 274 L 1660 286 L 1659 315 Q 1653 373 1653 392 C 1653 413 1653 413 1639 418 Z" fill="lightgray"></path>
      </clipPath>
      <path clip-path="url(#make-me-a-hanzi-clip-18)" d="M 1601 420 L 1630 385 L 1649 279 " fill="none" id="make-me-a-hanzi-animation-18" stroke-dasharray="281 562" stroke-linecap="round"></path>

      <clipPath id="make-me-a-hanzi-clip-19">
      <path d="M 1801 327 Q 1819 376 1836 390 Q 1858 412 1837 427 Q 1819 437 1795 455 Q 1777 465 1760 456 Q 1720 432 1639 418 C 1609 413 1624 383 1653 392 Q 1668 398 1738 410 Q 1760 414 1765 405 Q 1769 401 1753 335 C 1746 306 1790 299 1801 327 Z" fill="lightgray"></path>
      </clipPath>
      <path clip-path="url(#make-me-a-hanzi-clip-19)" d="M 1650 415 L 1661 408 L 1766 433 L 1784 428 L 1802 406 L 1784 356 L 1761 346 " fill="none" id="make-me-a-hanzi-animation-19" stroke-dasharray="374 748" stroke-linecap="round"></path>

      <clipPath id="make-me-a-hanzi-clip-20">
      <path d="M 1660 286 Q 1672 283 1684 286 Q 1724 293 1808 298 Q 1818 299 1820 307 Q 1820 314 1801 327 L 1753 335 Q 1750 336 1748 335 Q 1699 322 1659 315 C 1629 310 1631 292 1660 286 Z" fill="lightgray"></path>
      </clipPath>
      <path clip-path="url(#make-me-a-hanzi-clip-20)" d="M 1667 294 L 1683 303 L 1751 315 L 1810 307 " fill="none" id="make-me-a-hanzi-animation-20" stroke-dasharray="275 550" stroke-linecap="round"></path>

      <clipPath id="make-me-a-hanzi-clip-21">
      <path d="M 1597 151 Q 1636 154 1856 155 Q 1874 155 1878 162 Q 1882 172 1869 186 Q 1821 222 1789 214 Q 1717 201 1599 184 L 1547 178 Q 1441 168 1319 154 Q 1300 153 1314 136 Q 1344 109 1376 117 Q 1437 133 1508 141 L 1597 151 Z" fill="lightgray"></path>
      </clipPath>
      <path clip-path="url(#make-me-a-hanzi-clip-21)" d="M 1317 145 L 1367 137 L 1610 170 L 1804 185 L 1869 167 " fill="none" id="make-me-a-hanzi-animation-21" stroke-dasharray="686 1372" stroke-linecap="round"></path>

      <clipPath id="make-me-a-hanzi-clip-22">
      <path d="M 1596 148 Q 1596 149 1597 151 L 1599 184 Q 1602 217 1598 221 Q 1576 240 1557 250 Q 1545 254 1536 247 Q 1530 243 1537 234 Q 1546 219 1547 178 L 1547 108 Q 1535 -96 1530 -107 Q 1518 -140 1553 -194 Q 1563 -212 1572 -216 Q 1582 -217 1588 -205 Q 1600 -174 1597 -144 Q 1597 -102 1596 114 L 1596 148 Z" fill="lightgray"></path>
      </clipPath>
      <path clip-path="url(#make-me-a-hanzi-clip-22)" d="M 1544 241 L 1568 215 L 1574 195 L 1562 -128 L 1574 -204 " fill="none" id="make-me-a-hanzi-animation-22" stroke-dasharray="584 1168" stroke-linecap="round"></path>

      <clipPath id="make-me-a-hanzi-clip-23">
      <path d="M 1508 141 Q 1478 39 1270 -95 Q 1254 -105 1268 -108 Q 1278 -109 1315 -96 Q 1361 -81 1404 -50 Q 1441 -22 1483 24 Q 1487 30 1547 108 C 1579 149 1526 193 1508 141 Z" fill="lightgray"></path>
      </clipPath>
      <path clip-path="url(#make-me-a-hanzi-clip-23)" d="M 1541 139 L 1463 31 L 1418 -13 L 1352 -61 L 1271 -102 " fill="none" id="make-me-a-hanzi-animation-23" stroke-dasharray="497 994" stroke-linecap="round"></path>

      <clipPath id="make-me-a-hanzi-clip-24">
      <path d="M 1596 114 Q 1669 23 1750 -60 Q 1775 -85 1816 -85 Q 1891 -89 1969 -73 Q 1988 -72 1990 -65 Q 1993 -58 1976 -52 Q 1930 -36 1876 -21 Q 1765 15 1618 132 Q 1603 142 1596 148 C 1572 166 1577 137 1596 114 Z" fill="lightgray"></path>
      </clipPath>
      <path clip-path="url(#make-me-a-hanzi-clip-24)" d="M 1599 142 L 1612 117 L 1634 95 L 1789 -34 L 1853 -51 L 1983 -63 " fill="none" id="make-me-a-hanzi-animation-24" stroke-dasharray="586 1172" stroke-linecap="round"></path>

</g>
</svg>
